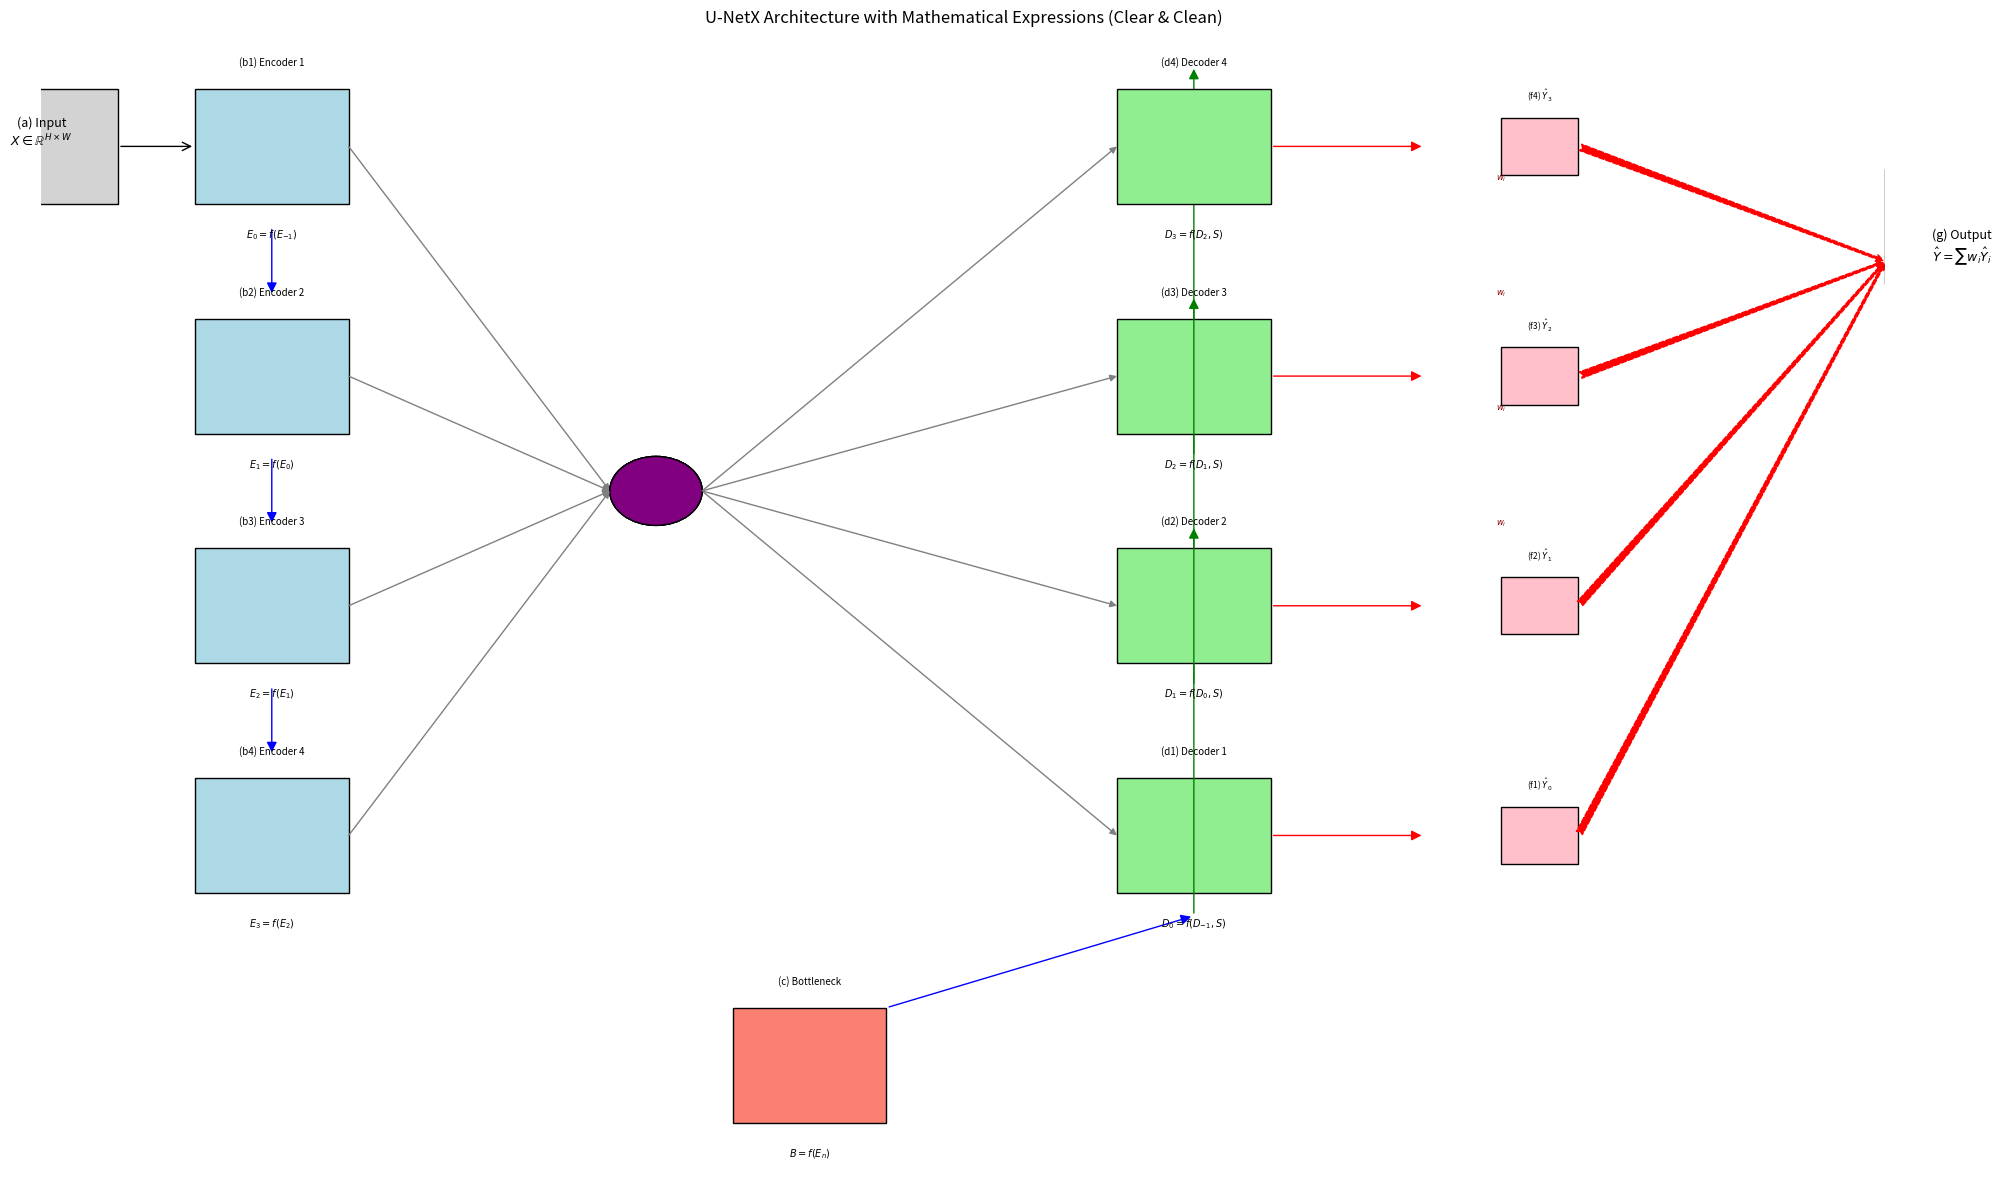

Generate this figure with matplotlib:
import matplotlib.pyplot as plt
from matplotlib.patches import FancyArrowPatch, Rectangle, Circle, ConnectionPatch

fig, ax = plt.subplots(figsize=(20, 12))

encoder_y = [0.9, 0.7, 0.5, 0.3]
bottleneck_y = 0.1
decoder_y = encoder_y[::-1]
x_left = 0.1
x_right = 0.7

# (a) Input Image
rect_input = Rectangle((x_left-0.15, encoder_y[0]-0.05), 0.1, 0.1, color='lightgray', ec='k', lw=1)
ax.add_patch(rect_input)
ax.text(x_left-0.1, encoder_y[0], '(a) Input\n$X \in \\mathbb{R}^{H\\times W}$', fontsize=9, ha='center')
arrow_in = FancyArrowPatch((x_left-0.05, encoder_y[0]), (x_left, encoder_y[0]),
                           arrowstyle='->', mutation_scale=15, linewidth=1)
ax.add_patch(arrow_in)

# (b) Encoder Path
for i, y in enumerate(encoder_y):
    rect = Rectangle((x_left, y-0.05), 0.1, 0.1, color='lightblue', ec='k', lw=1)
    ax.add_patch(rect)
    ax.text(x_left+0.05, y+0.07, f'(b{i+1}) Encoder {i+1}', ha='center', fontsize=7)
    ax.text(x_left+0.05, y-0.08, f'$E_{{{i}}}=f(E_{{{i-1}}})$', ha='center', fontsize=7)
    if i < len(encoder_y)-1:
        arrow = FancyArrowPatch((x_left+0.05, y-0.07), (x_left+0.05, encoder_y[i+1]+0.07),
                                arrowstyle='-|>', mutation_scale=15, linewidth=1, color='blue')
        ax.add_patch(arrow)

# (c) Bottleneck
rect = Rectangle((x_left+0.35, bottleneck_y-0.05), 0.1, 0.1, color='salmon', ec='k', lw=1)
ax.add_patch(rect)
ax.text(x_left+0.4, bottleneck_y+0.07, '(c) Bottleneck', ha='center', fontsize=7)
ax.text(x_left+0.4, bottleneck_y-0.08, '$B=f(E_n)$', ha='center', fontsize=7)

arrow_b2d = FancyArrowPatch((x_left+0.45, bottleneck_y+0.05), (x_right+0.05, decoder_y[0]-0.07),
                            arrowstyle='-|>', mutation_scale=15, linewidth=1, color='blue')
ax.add_patch(arrow_b2d)

# (d) Decoder Path
for i, y in enumerate(decoder_y):
    rect = Rectangle((x_right, y-0.05), 0.1, 0.1, color='lightgreen', ec='k', lw=1)
    ax.add_patch(rect)
    ax.text(x_right+0.05, y+0.07, f'(d{i+1}) Decoder {i+1}', ha='center', fontsize=7)
    ax.text(x_right+0.05, y-0.08, f'$D_{{{i}}}=f(D_{{{i-1}}},S)$', ha='center', fontsize=7)
    if i < len(decoder_y)-1:
        arrow = FancyArrowPatch((x_right+0.05, y-0.07), (x_right+0.05, decoder_y[i+1]+0.07),
                                arrowstyle='-|>', mutation_scale=15, linewidth=1, color='green')
        ax.add_patch(arrow)

# (e) LFF Modules
for i in range(len(encoder_y)):
    lff_x = (x_left+x_right)/2
    lff_y = (encoder_y[i]+decoder_y[i])/2
    lff = Circle((lff_x, lff_y), 0.03, color='purple', ec='k', lw=1)
    ax.add_patch(lff)
    ax.text(lff_x, lff_y+0.05, f'(e{i+1}) LFF', ha='center', fontsize=6, color='w')
    ax.text(lff_x, lff_y-0.05, f'$S_{{{i}}}=LFF(E_{{{i}}})$', ha='center', fontsize=6, color='w')

    conn1 = ConnectionPatch((x_left+0.1, encoder_y[i]), (lff_x-0.03, lff_y), "data", "data",
                            arrowstyle='-|>', color='gray', lw=1)
    conn2 = ConnectionPatch((lff_x+0.03, lff_y), (x_right, decoder_y[i]), "data", "data",
                            arrowstyle='-|>', color='gray', lw=1)
    ax.add_patch(conn1)
    ax.add_patch(conn2)

# (f) Deep Supervision
for i, y in enumerate(decoder_y):
    arrow_ds = FancyArrowPatch((x_right+0.1, y), (x_right+0.2, y),
                               arrowstyle='-|>', color='red', mutation_scale=15, lw=1)
    ax.add_patch(arrow_ds)

    thumb_x = x_right+0.25
    thumb_y = y
    rect_thumb = Rectangle((thumb_x, thumb_y-0.025), 0.05, 0.05, color='pink', ec='k', lw=1)
    ax.add_patch(rect_thumb)
    ax.text(thumb_x+0.025, thumb_y+0.04, f'(f{i+1}) $\\hat{{Y}}_{{{i}}}$', ha='center', fontsize=6)

    arrow_agg = FancyArrowPatch((thumb_x+0.05, thumb_y), (x_right+0.5, decoder_y[-1]-0.1),
                                arrowstyle='fancy', color='red', mutation_scale=12, lw=1, linestyle='--')
    ax.add_patch(arrow_agg)

    ax.text((thumb_x+0.25+x_right)/2, (thumb_y+decoder_y[-1]-0.1)/2+0.02, '$w_{{{i}}}$', fontsize=6, color='darkred', ha='center')

# (g) Output Segmentation
rect_output = Rectangle((x_right+0.5, decoder_y[-1]-0.12), 0.1, 0.1, color='lightgray', ec='k', lw=1)
ax.add_patch(rect_output)
ax.text(x_right+0.55, decoder_y[-1]-0.1, '(g) Output\n$\\hat{Y}=\\sum w_i \\hat{Y}_i$', fontsize=9, ha='center')

ax.set_xlim(0, 1.2)
ax.set_ylim(0, 1)
ax.axis('off')
plt.title("U-NetX Architecture with Mathematical Expressions (Clear & Clean)", fontsize=12)
plt.tight_layout()
plt.savefig("unetx_academic_clean.png", dpi=300)
plt.show()

print("Clean and clear diagram saved as 'unetx_academic_clean.png'")
